Run: headless pygame with SDL's dummy video driver; simulated clock (each Clock.tick advances the game by its frame time, no real sleeping); random seed 0; keys injected as events and as key.get_pressed() state; no mouse input.
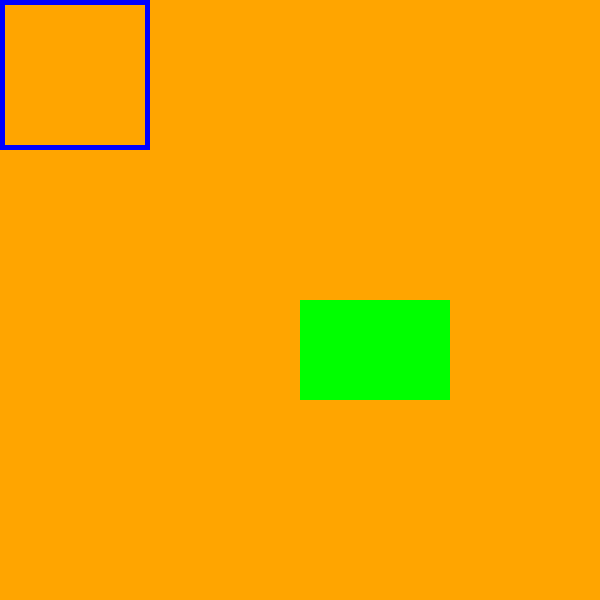
Frame 1 of 4 · flips 1–60 · no input
Frame 2 of 4 · flips 61–180 · tapped SPACE, RETURN · held RIGHT (→), D · screen unchanged from frame 1, image omitted
Frame 3 of 4 · flips 181–300 · held DOWN (↓), S · screen unchanged from frame 2, image omitted
Frame 4 of 4 · flips 301–420 · held LEFT (←), A, UP (↑), W · screen unchanged from frame 3, image omitted

The pygame program that drew these frames:

import pygame

pygame.init()

WIDTH = 600
HEIGHT = 600
 
screen = pygame.display.set_mode((WIDTH,HEIGHT))
screen.fill("orange")

class rectangle():
    def __init__(self,w,h,x,y,color,t):
        self.surf=screen
        self.w=w
        self.h=h
        self.x=x
        self.y=y
        self.color=color
        self.t=t

    def draw(self):
        pygame.draw.rect(self.surf,self.color,(self.x,self.y,self.w,self.h),self.t)

r1=rectangle(150,150,0,0,"blue",5)
r1.draw()
r2=rectangle(150,100,300,300,"green",0)
r2.draw()







run=True
while run:
    for event in pygame.event.get():
        if event.type == pygame.QUIT:
            pygame.quit()
    pygame.display.update()
